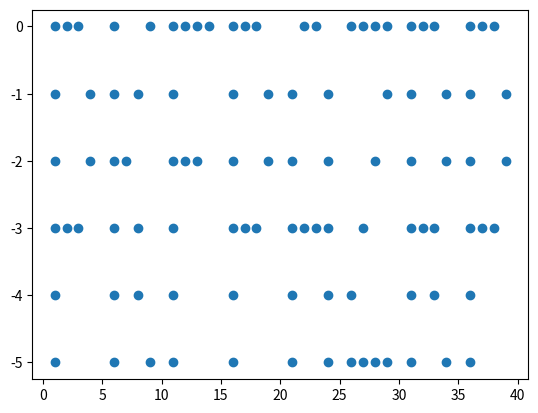

Reproduce this figure in Python.
from itertools import permutations

class IC:
    def __init__(self, mem, p=0, inp=[], out=[]):
        self.d = mem + [0]*(1024*1024)
        self.p = p
        self.inp = inp
        self.out = out
        self.hcf = False
        self.rel = 0
    def step(self):
        def R(d,i,p):
            if i == 0: return d[d[p]]
            if i == 1: return d[p]
            if i == 2: return d[d[p]+self.rel]
        def W(i,p):
            if i == 0: return self.d[p]
            if i == 2: return self.d[p]+self.rel
        p = self.p
        d = self.d
        o = d[p] % 100
        i = [int(i) for i in str(d[p])[:-2]]
        i.reverse()
        i += [0] * (4 - len(i))
        if o == 1:
            d[W(i[2],p+3)] = R(d,i[0],p+1) + R(d,i[1],p+2)
            self.p += 4
        elif o == 2:
            d[W(i[2],p+3)] = R(d,i[0],p+1) * R(d,i[1],p+2)
            self.p += 4
        elif o == 3:
            d[W(i[0],p+1)] = self.inp.pop(0)
            self.p += 2
        elif o == 4:
            self.out.append(R(d,i[0],p+1))
            self.p += 2
        elif o == 5:
            if R(d,i[0],p+1) != 0:
                self.p = R(d,i[1],p+2)
            else:
                self.p += 3
        elif o == 6:
            if R(d,i[0],p+1) == 0:
                self.p = R(d,i[1],p+2)
            else:
                self.p += 3
        elif o == 7:
            if R(d,i[0],p+1) < R(d,i[1],p+2):
                d[W(i[2],p+3)] = 1
            else:
                d[W(i[2],p+3)] = 0
            self.p += 4
        elif o == 8:
            if R(d,i[0],p+1) == R(d,i[1],p+2):
                d[W(i[2],p+3)] = 1
            else:
                d[W(i[2],p+3)] = 0
            self.p += 4
        elif o == 9:
            self.rel += R(d,i[0],p+1)
            self.p += 2
        elif o == 99:
            self.hcf = True
        else:
            raise Exception('err')

D=[3,8,1005,8,351,1106,0,11,0,0,0,104,1,104,0,3,8,102,-1,8,10,1001,10,1,10,4,10,108,1,8,10,4,10,102,1,8,28,3,8,1002,8,-1,10,101,1,10,10,4,10,1008,8,0,10,4,10,1002,8,1,51,1006,0,85,2,1109,8,10,3,8,1002,8,-1,10,101,1,10,10,4,10,1008,8,0,10,4,10,102,1,8,80,1,2,2,10,1,1007,19,10,1,1001,13,10,3,8,1002,8,-1,10,1001,10,1,10,4,10,108,1,8,10,4,10,1001,8,0,113,1,2,1,10,1,1109,17,10,1,108,20,10,2,1005,3,10,3,8,102,-1,8,10,1001,10,1,10,4,10,108,1,8,10,4,10,1002,8,1,151,2,5,19,10,1,104,19,10,1,109,3,10,1006,0,78,3,8,102,-1,8,10,1001,10,1,10,4,10,1008,8,0,10,4,10,1002,8,1,189,1006,0,3,2,1004,1,10,3,8,1002,8,-1,10,101,1,10,10,4,10,1008,8,1,10,4,10,1001,8,0,218,1,1008,6,10,1,104,8,10,1006,0,13,3,8,1002,8,-1,10,101,1,10,10,4,10,1008,8,0,10,4,10,102,1,8,251,1006,0,17,1006,0,34,1006,0,24,1006,0,4,3,8,102,-1,8,10,1001,10,1,10,4,10,1008,8,0,10,4,10,102,1,8,285,1006,0,25,2,1103,11,10,1006,0,75,3,8,1002,8,-1,10,1001,10,1,10,4,10,108,1,8,10,4,10,101,0,8,316,2,1002,6,10,1006,0,30,2,106,11,10,1006,0,21,101,1,9,9,1007,9,1072,10,1005,10,15,99,109,673,104,0,104,1,21101,0,937151009684,1,21101,0,368,0,1105,1,472,21102,386979963796,1,1,21102,379,1,0,1106,0,472,3,10,104,0,104,1,3,10,104,0,104,0,3,10,104,0,104,1,3,10,104,0,104,1,3,10,104,0,104,0,3,10,104,0,104,1,21101,179410325723,0,1,21101,426,0,0,1106,0,472,21101,0,179355823195,1,21102,437,1,0,1106,0,472,3,10,104,0,104,0,3,10,104,0,104,0,21101,0,825460785920,1,21101,460,0,0,1105,1,472,21102,1,838429614848,1,21102,1,471,0,1105,1,472,99,109,2,21202,-1,1,1,21102,40,1,2,21102,1,503,3,21101,493,0,0,1105,1,536,109,-2,2106,0,0,0,1,0,0,1,109,2,3,10,204,-1,1001,498,499,514,4,0,1001,498,1,498,108,4,498,10,1006,10,530,1101,0,0,498,109,-2,2106,0,0,0,109,4,2101,0,-1,535,1207,-3,0,10,1006,10,553,21101,0,0,-3,21202,-3,1,1,22101,0,-2,2,21101,0,1,3,21101,572,0,0,1105,1,577,109,-4,2105,1,0,109,5,1207,-3,1,10,1006,10,600,2207,-4,-2,10,1006,10,600,21202,-4,1,-4,1106,0,668,21202,-4,1,1,21201,-3,-1,2,21202,-2,2,3,21102,619,1,0,1105,1,577,22102,1,1,-4,21101,0,1,-1,2207,-4,-2,10,1006,10,638,21101,0,0,-1,22202,-2,-1,-2,2107,0,-3,10,1006,10,660,22101,0,-1,1,21101,660,0,0,106,0,535,21202,-2,-1,-2,22201,-4,-2,-4,109,-5,2105,1,0]
p = IC(D[:])

col = {(0,0): 1}
mov = [(0,1),(1,0),(0,-1),(-1,0)]
d = 0
r = (0,0)
while True:
    #print("pos", r)
    #print("cam", col.get(r,0))
    p.inp.append(col.get(r,0))
    while not p.hcf and len(p.out) < 2: p.step()
    if p.hcf: break
    #print("paint", p.out[0])
    #print("turn", p.out[1])
    col[r] = p.out.pop(0)
    turn = p.out.pop(0)
    d = (d+1)%4 if turn else (d-1)%4
    r = (r[0]+mov[d][0], r[1]+mov[d][1])

print(len(col))

import matplotlib.pyplot as plt
white = [x for x,y in col.items() if y]
dat = list(zip(*white))
plt.scatter(dat[0], dat[1])
plt.show()
